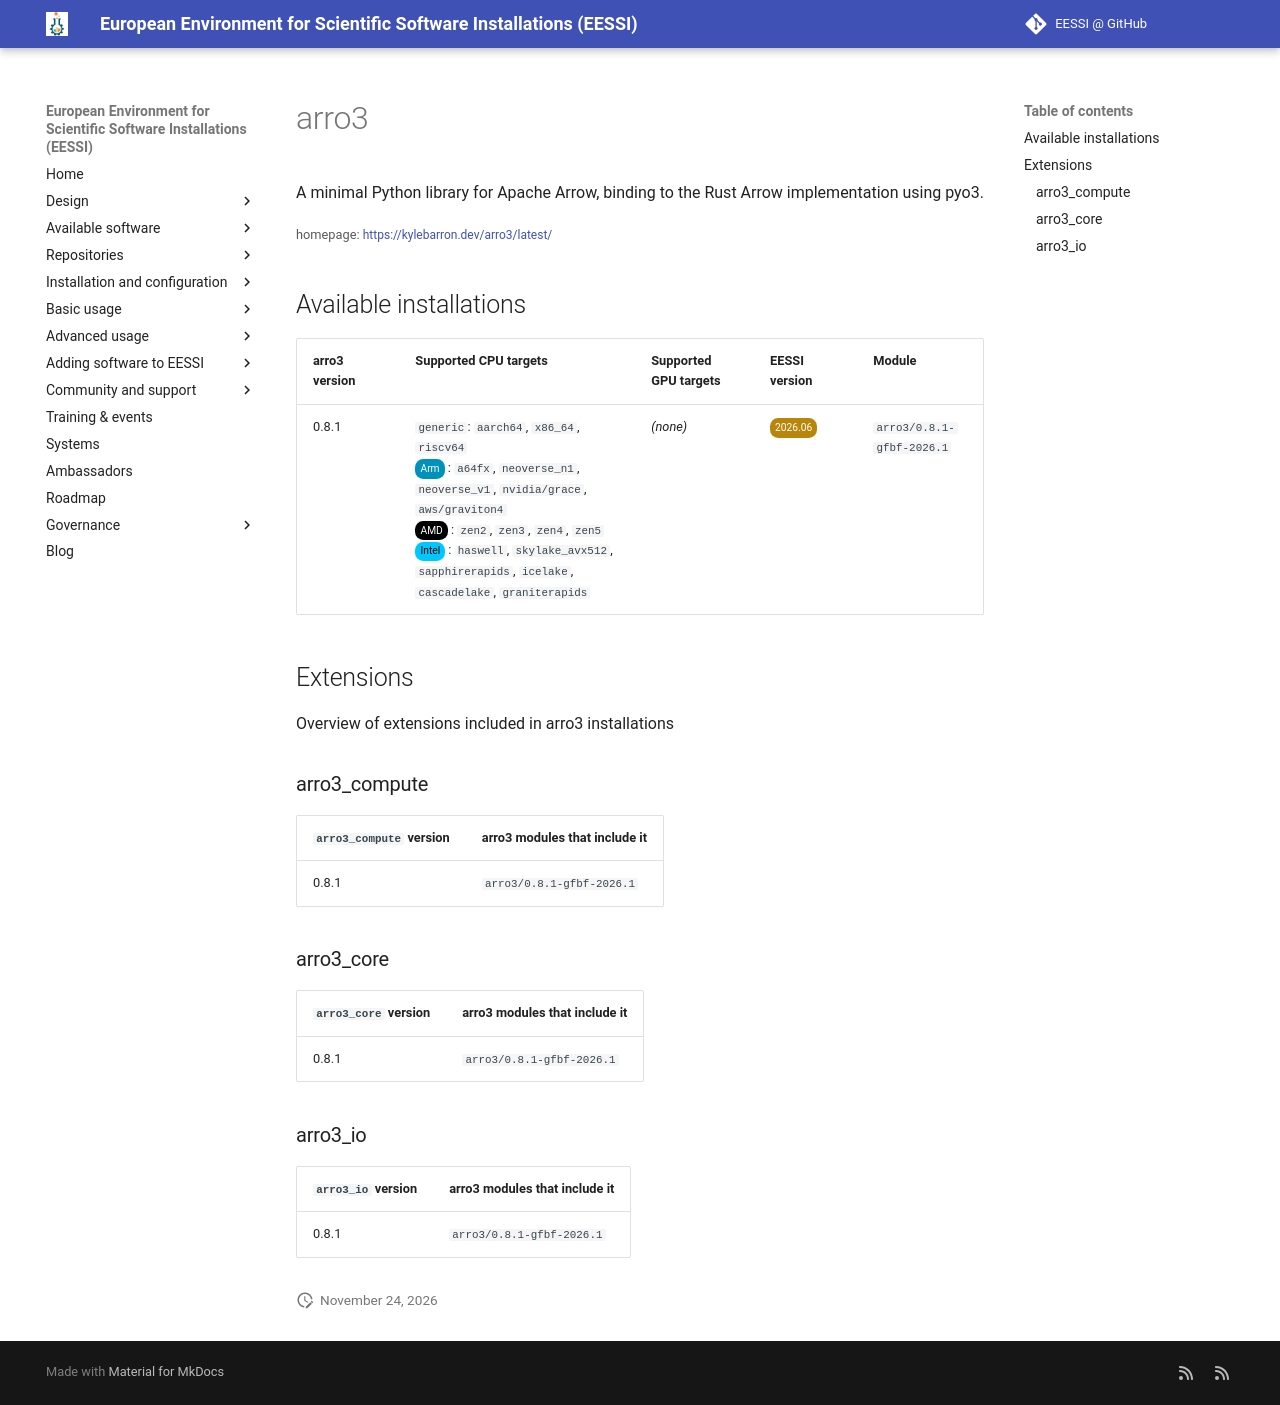

repository: EESSI/docs · page: available_software/detail/arro3/index.html · generator: mkdocs

---
json_ld:
  '@context': https://schema.org
  '@type': SoftwareApplication
  applicationCategory: DeveloperApplication
  description: A minimal Python library for Apache Arrow, binding to the Rust Arrow
    implementation using pyo3.
  license: Not confirmed
  name: arro3
  offers:
    '@type': Offer
    price: 0
  operatingSystem: LINUX
  review:
    '@type': Review
    author:
      '@type': Organization
      name: EESSI
    reviewBody: Application has been successfully made available on all architectures
      supported by EESSI
    reviewRating:
      '@type': Rating
      ratingValue: 5
  softwareRequirements: See https://www.eessi.io/docs/ for how to make EESSI available
    on your system
  softwareVersion: '[''0.8.1'']'
  url: https://kylebarron.dev/arro3/latest/
---
# arro3


A minimal Python library for Apache Arrow, binding to the Rust Arrow implementation using pyo3.

<small>homepage: </small><span class="software-link">[https://kylebarron.dev/arro3/latest/](https://kylebarron.dev/arro3/latest/)</span>

## Available installations


|arro3 version|Supported CPU targets|Supported GPU targets|EESSI version|Module|
| --- | --- | --- | --- | --- |
|0.8.1|`generic`: `aarch64`, `x86_64`, `riscv64`<br/><span class="software-cpu-arm">Arm</span>: `a64fx`, `neoverse_n1`, `neoverse_v1`, `nvidia/grace`, `aws/graviton4`<br/><span class="software-cpu-amd">AMD</span>: `zen2`, `zen3`, `zen4`, `zen5`<br/><span class="software-cpu-intel">Intel</span>: `haswell`, `skylake_avx512`, `sapphirerapids`, `icelake`, `cascadelake`, `graniterapids`<br/>|*(none)*|<span class="software-eessi-version-202606">2026.06</span>|`arro3/0.8.1-gfbf-2026.1`|

## Extensions

Overview of extensions included in arro3 installations


### arro3_compute


|`arro3_compute` version|arro3 modules that include it|
| --- | --- |
|0.8.1|`arro3/0.8.1-gfbf-2026.1`|

### arro3_core


|`arro3_core` version|arro3 modules that include it|
| --- | --- |
|0.8.1|`arro3/0.8.1-gfbf-2026.1`|

### arro3_io


|`arro3_io` version|arro3 modules that include it|
| --- | --- |
|0.8.1|`arro3/0.8.1-gfbf-2026.1`|
